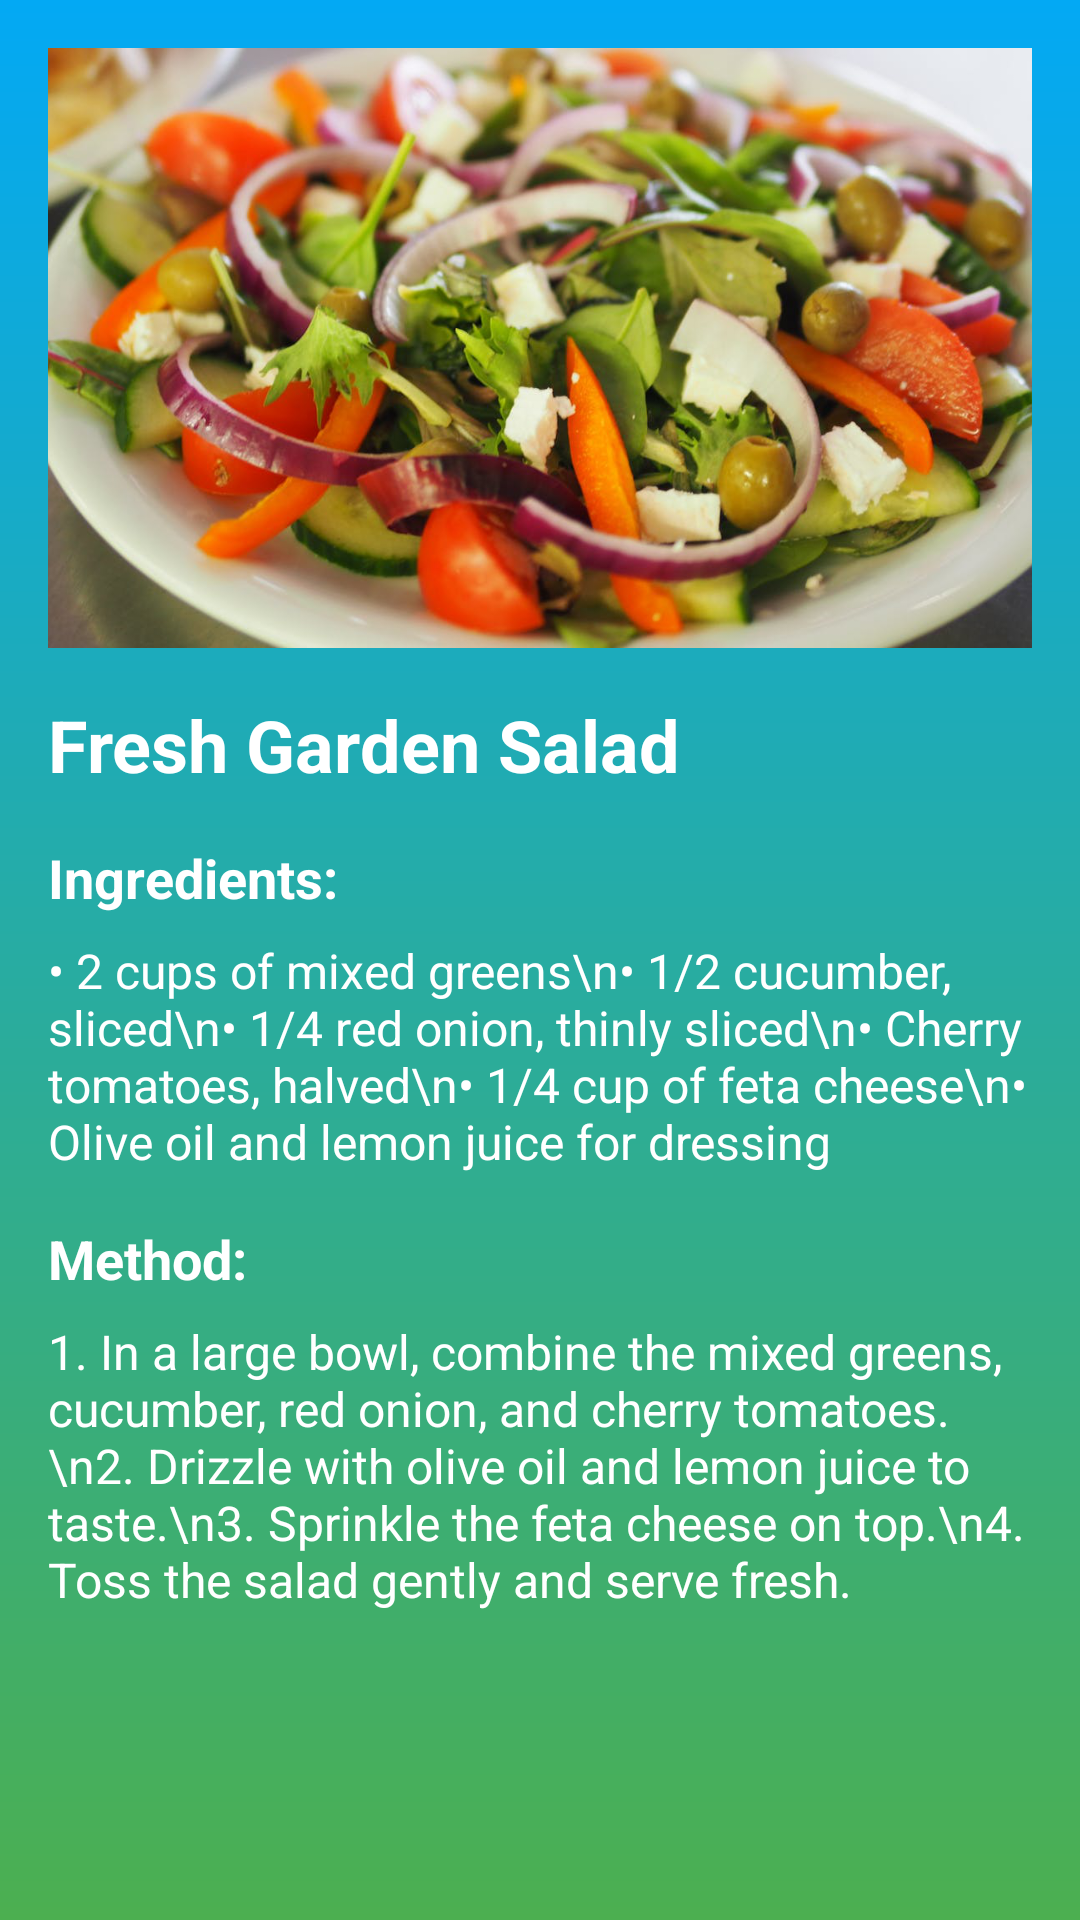

The Android layout XML behind this screen, and the referenced resources:
<!-- AndroidManifest.xml: application theme Theme.Reduce_food_wastage_app -->
<!-- res/layout/activity_salad.xml -->
<?xml version="1.0" encoding="utf-8"?>
<ScrollView
    xmlns:android="http://schemas.android.com/apk/res/android"
    android:layout_width="match_parent"
    android:layout_height="match_parent"
    android:padding="16dp"
    android:background="@drawable/gradient_background">

    <LinearLayout
        android:layout_width="match_parent"
        android:layout_height="wrap_content"
        android:orientation="vertical">

        
        <ImageView
            android:id="@+id/imageViewSalad"
            android:layout_width="match_parent"
            android:layout_height="200dp"
            android:scaleType="centerCrop"
            android:src="@drawable/salad" />

        
        <TextView
            android:id="@+id/textViewTitle"
            android:layout_width="wrap_content"
            android:layout_height="wrap_content"
            android:layout_marginTop="16dp"
            android:text="Fresh Garden Salad"
            android:textSize="24sp"
            android:textStyle="bold"
            android:textColor="@color/white" />

        
        <TextView
            android:id="@+id/textViewIngredientsTitle"
            android:layout_width="wrap_content"
            android:layout_height="wrap_content"
            android:layout_marginTop="16dp"
            android:text="Ingredients:"
            android:textSize="18sp"
            android:textStyle="bold"
            android:textColor="@color/white" />

        
        <TextView
            android:id="@+id/textViewIngredients"
            android:layout_width="wrap_content"
            android:layout_height="wrap_content"
            android:layout_marginTop="8dp"
            android:text="• 2 cups of mixed greens\n• 1/2 cucumber, sliced\n• 1/4 red onion, thinly sliced\n• Cherry tomatoes, halved\n• 1/4 cup of feta cheese\n• Olive oil and lemon juice for dressing"
            android:textSize="16sp"
            android:textColor="@color/white" />

        
        <TextView
            android:id="@+id/textViewMethodTitle"
            android:layout_width="wrap_content"
            android:layout_height="wrap_content"
            android:layout_marginTop="16dp"
            android:text="Method:"
            android:textSize="18sp"
            android:textStyle="bold"
            android:textColor="@color/white" />

        
        <TextView
            android:id="@+id/textViewMethod"
            android:layout_width="wrap_content"
            android:layout_height="wrap_content"
            android:layout_marginTop="8dp"
            android:text="1. In a large bowl, combine the mixed greens, cucumber, red onion, and cherry tomatoes.\n2. Drizzle with olive oil and lemon juice to taste.\n3. Sprinkle the feta cheese on top.\n4. Toss the salad gently and serve fresh."
            android:textSize="16sp"
            android:textColor="@color/white" />

    </LinearLayout>
</ScrollView>
<!-- resources referenced by this layout -->
<resources>
  <!-- drawable gradient_background (drawable) -->
  <?xml version="1.0" encoding="utf-8"?>
  <layer-list xmlns:android="http://schemas.android.com/apk/res/android">
      <item>
          <shape>
              <gradient
                  android:startColor="#03A9F4 "
                  android:endColor="#4CAF50 "
                  android:angle="270"/>  
          </shape>
      </item>
  </layer-list>
  <!-- drawable salad: png bitmap (drawable, 1027050 bytes) -->
  <style name="Theme.Reduce_food_wastage_app" parent="Base.Theme.Reduce_food_wastage_app" />
  <style name="Base.Theme.Reduce_food_wastage_app" parent="Theme.Material3.DayNight.NoActionBar">
          
          
      </style>
  <!-- not gathered from this repository: default colours our renderer supplied (Android Studio template values) -->
  <color name="white">#FFFFFFFF</color>
</resources>
